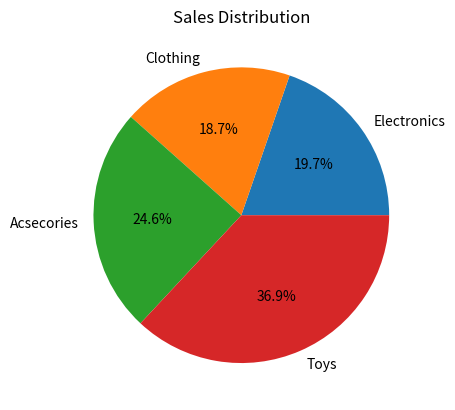

Generate this figure with matplotlib:
# create a pie chart showing category distributions
import matplotlib.pyplot as plt

categories = ["Electronics","Clothing","Acsecories","Toys"]
sales = [80,76,100,150]

plt.pie(sales, labels=categories, autopct="%1.1f%%")

plt.title("Sales Distribution")
plt.show()
